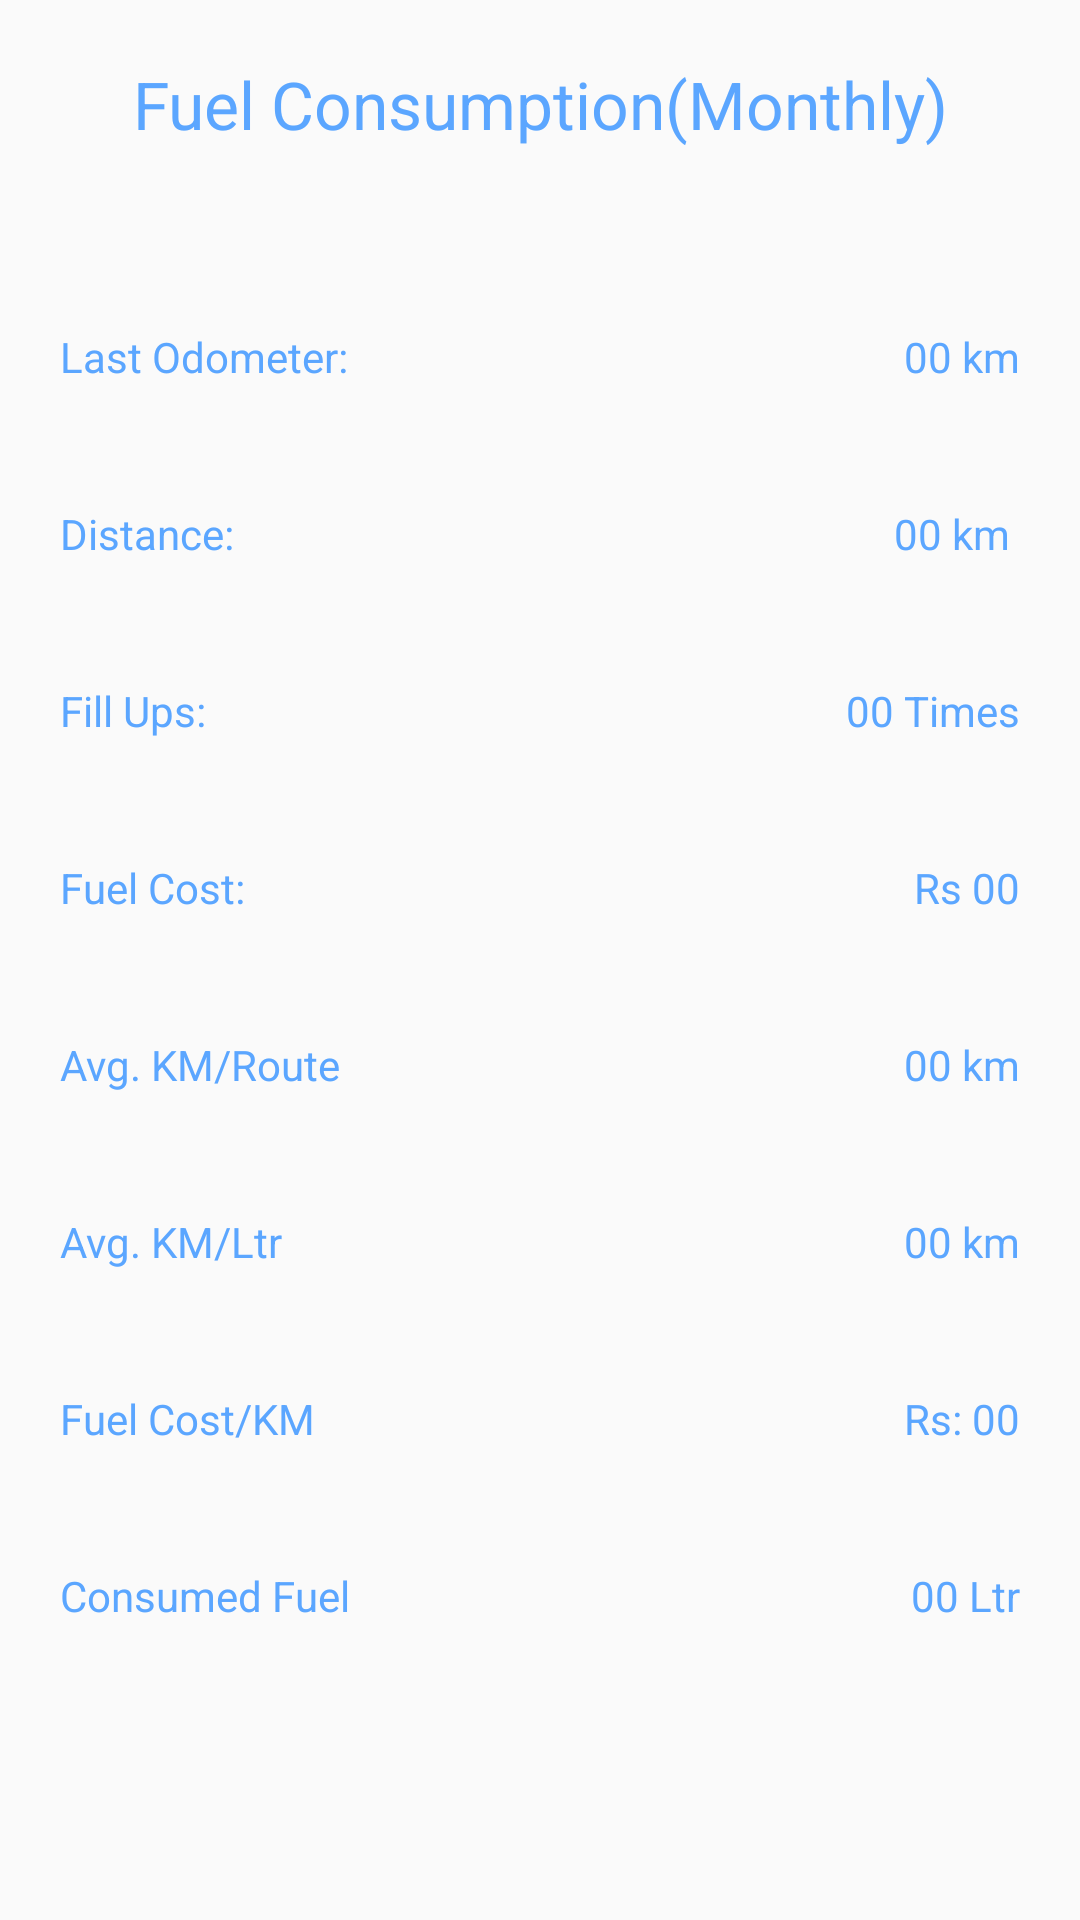

This screen was rendered from an Android layout file. Write that file and the resources it references.
<!-- AndroidManifest.xml: application theme AppTheme -->
<!-- res/layout/activity_compute.xml -->
<?xml version="1.0" encoding="utf-8"?>
<ScrollView xmlns:android="http://schemas.android.com/apk/res/android"
    xmlns:app="http://schemas.android.com/apk/res-auto"
    xmlns:tools="http://schemas.android.com/tools"
    android:layout_width="match_parent"
    android:layout_height="match_parent"
    tools:context=".Compute.Compute">

<LinearLayout
    android:orientation="vertical"
    android:paddingVertical="20dp"
    android:paddingHorizontal="10dp"
    android:layout_width="match_parent"
    android:layout_height="wrap_content">

    <TextView
        android:layout_width="match_parent"
        android:layout_height="wrap_content"
        android:text="Fuel Consumption(Monthly)"
        android:gravity="center"
        android:textSize="22sp"
        android:textColor="@color/colorPrimaryDark"
        />

    <RelativeLayout
        android:layout_marginBottom="10dp"
        android:layout_marginTop="50dp"
        android:paddingHorizontal="10dp"
        android:layout_width="match_parent"
        android:layout_height="wrap_content"
        android:orientation="horizontal">
        <TextView
            android:textColor="@color/colorPrimaryDark"
            android:paddingVertical="10dp"
            android:layout_alignParentLeft="true"
            android:layout_width="wrap_content"
            android:layout_height="wrap_content"
            android:text="Last Odometer: "/>
        <TextView
            android:textColor="@color/colorPrimaryDark"
            android:id="@+id/lastOdometerEt"
            android:paddingVertical="10dp"
            android:layout_alignParentRight="true"
            android:layout_width="wrap_content"
            android:layout_height="wrap_content"
            android:text="00 km"/>
    </RelativeLayout>

    <RelativeLayout
        android:layout_marginVertical="10dp"
        android:paddingHorizontal="10dp"
        android:layout_width="match_parent"
        android:layout_height="wrap_content"
        android:orientation="horizontal">
        <TextView
            android:textColor="@color/colorPrimaryDark"
            android:paddingVertical="10dp"
            android:layout_alignParentLeft="true"
            android:layout_width="wrap_content"
            android:layout_height="wrap_content"
            android:text="Distance: "/>
        <TextView
            android:textColor="@color/colorPrimaryDark"
            android:id="@+id/distanceEt"
            android:paddingVertical="10dp"
            android:layout_alignParentRight="true"
            android:layout_width="wrap_content"
            android:layout_height="wrap_content"
            android:text="00 km "/>
    </RelativeLayout>

    <RelativeLayout
        android:layout_marginVertical="10dp"
        android:paddingHorizontal="10dp"
        android:layout_width="match_parent"
        android:layout_height="wrap_content"
        android:orientation="horizontal">
        <TextView
            android:textColor="@color/colorPrimaryDark"
            android:paddingVertical="10dp"
            android:layout_alignParentLeft="true"
            android:layout_width="wrap_content"
            android:layout_height="wrap_content"
            android:text="Fill Ups: "/>
        <TextView
            android:textColor="@color/colorPrimaryDark"
            android:id="@+id/fillupsEt"
            android:paddingVertical="10dp"
            android:layout_alignParentRight="true"
            android:layout_width="wrap_content"
            android:layout_height="wrap_content"
            android:text="00 Times"/>
    </RelativeLayout>

    <RelativeLayout
        android:layout_marginVertical="10dp"
        android:paddingHorizontal="10dp"
        android:layout_width="match_parent"
        android:layout_height="wrap_content"
        android:orientation="horizontal">
        <TextView
            android:textColor="@color/colorPrimaryDark"
            android:paddingVertical="10dp"
            android:layout_alignParentLeft="true"
            android:layout_width="wrap_content"
            android:layout_height="wrap_content"
            android:text="Fuel Cost: "/>
        <TextView
            android:textColor="@color/colorPrimaryDark"
            android:id="@+id/fuelCostEt"
            android:paddingVertical="10dp"
            android:layout_alignParentRight="true"
            android:layout_width="wrap_content"
            android:layout_height="wrap_content"
            android:text="Rs 00"/>
    </RelativeLayout>

    <RelativeLayout
        android:layout_marginVertical="10dp"
        android:paddingHorizontal="10dp"
        android:layout_width="match_parent"
        android:layout_height="wrap_content"
        android:orientation="horizontal">
        <TextView
            android:textColor="@color/colorPrimaryDark"
            android:paddingVertical="10dp"
            android:layout_alignParentLeft="true"
            android:layout_width="wrap_content"
            android:layout_height="wrap_content"
            android:text="Avg. KM/Route"/>
        <TextView
            android:textColor="@color/colorPrimaryDark"
            android:id="@+id/kmRouteEt"
            android:paddingVertical="10dp"
            android:layout_alignParentRight="true"
            android:layout_width="wrap_content"
            android:layout_height="wrap_content"
            android:text="00 km"/>
    </RelativeLayout>

    <RelativeLayout
        android:layout_marginVertical="10dp"
        android:paddingHorizontal="10dp"
        android:layout_width="match_parent"
        android:layout_height="wrap_content"
        android:orientation="horizontal">
        <TextView
            android:textColor="@color/colorPrimaryDark"
            android:paddingVertical="10dp"
            android:layout_alignParentLeft="true"
            android:layout_width="wrap_content"
            android:layout_height="wrap_content"
            android:text="Avg. KM/Ltr"/>
        <TextView
            android:textColor="@color/colorPrimaryDark"
            android:id="@+id/avgKmLtrEt"
            android:paddingVertical="10dp"
            android:layout_alignParentRight="true"
            android:layout_width="wrap_content"
            android:layout_height="wrap_content"
            android:text="00 km"/>
    </RelativeLayout>

    <RelativeLayout
        android:layout_marginVertical="10dp"
        android:paddingHorizontal="10dp"
        android:layout_width="match_parent"
        android:layout_height="wrap_content"
        android:orientation="horizontal">
        <TextView
            android:textColor="@color/colorPrimaryDark"
            android:paddingVertical="10dp"
            android:layout_alignParentLeft="true"
            android:layout_width="wrap_content"
            android:layout_height="wrap_content"
            android:text="Fuel Cost/KM"/>
        <TextView
            android:textColor="@color/colorPrimaryDark"
            android:id="@+id/costKmEt"
            android:paddingVertical="10dp"
            android:layout_alignParentRight="true"
            android:layout_width="wrap_content"
            android:layout_height="wrap_content"
            android:text="Rs: 00"/>
    </RelativeLayout>


    <RelativeLayout
        android:layout_marginVertical="10dp"
        android:paddingHorizontal="10dp"
        android:layout_width="match_parent"
        android:layout_height="wrap_content"
        android:orientation="horizontal">
        <TextView
            android:textColor="@color/colorPrimaryDark"
            android:paddingVertical="10dp"
            android:layout_alignParentLeft="true"
            android:layout_width="wrap_content"
            android:layout_height="wrap_content"
            android:text="Consumed Fuel"/>
        <TextView
            android:textColor="@color/colorPrimaryDark"
            android:id="@+id/consumedFuelEt"
            android:paddingVertical="10dp"
            android:layout_alignParentRight="true"
            android:layout_width="wrap_content"
            android:layout_height="wrap_content"
            android:text="00 Ltr"/>
    </RelativeLayout>
</LinearLayout>

</ScrollView>
<!-- resources referenced by this layout -->
<resources>
  <color name="colorPrimaryDark">#5BA6FF</color>
  <style name="AppTheme" parent="Theme.MaterialComponents.Light.DarkActionBar.Bridge">
          
          <item name="colorPrimary">@color/colorPrimary</item>
          <item name="colorPrimaryDark">@color/colorPrimaryDark</item>
          <item name="colorAccent">@color/colorAccent</item>
  
          
          <item name="colorPrimaryVariant">@color/colorPrimaryVariant</item>
          <item name="colorSecondaryVariant">@color/colorSecondaryVariant</item>
          <item name="colorSurface">@color/colorSurface</item>
          <item name="colorOnPrimary">@color/colorOnPrimary</item>
          <item name="colorOnSecondary">@color/colorOnSecondary</item>
          <item name="colorOnBackground">@color/colorOnBackground</item>
          <item name="colorOnError">@color/colorOnError</item>
          <item name="colorOnSurface">@color/colorOnSurface</item>
          <item name="scrimBackground">@color/mtrl_scrim_color</item>
          <item name="textAppearanceHeadline1">@style/TextAppearance.MaterialComponents.Headline1</item>
          <item name="textAppearanceHeadline2">@style/TextAppearance.MaterialComponents.Headline2</item>
          <item name="textAppearanceHeadline3">@style/TextAppearance.MaterialComponents.Headline3</item>
          <item name="textAppearanceHeadline4">@style/TextAppearance.MaterialComponents.Headline4</item>
          <item name="textAppearanceHeadline5">@style/TextAppearance.MaterialComponents.Headline5</item>
          <item name="textAppearanceHeadline6">@style/TextAppearance.MaterialComponents.Headline6</item>
          <item name="textAppearanceSubtitle1">@style/TextAppearance.MaterialComponents.Subtitle1</item>
          <item name="textAppearanceSubtitle2">@style/TextAppearance.MaterialComponents.Subtitle2</item>
          <item name="textAppearanceBody1">@style/TextAppearance.MaterialComponents.Body1</item>
          <item name="textAppearanceBody2">@style/TextAppearance.MaterialComponents.Body2</item>
          <item name="textAppearanceCaption">@style/TextAppearance.MaterialComponents.Caption</item>
          <item name="textAppearanceButton">@style/TextAppearance.MaterialComponents.Button</item>
          <item name="textAppearanceOverline">@style/TextAppearance.MaterialComponents.Overline</item>
  
      </style>
  <color name="colorPrimary">#9DCAFF</color>
  <color name="colorAccent">#9DCAFF</color>
  <color name="colorPrimaryVariant">#3700B3</color>
  <color name="colorSecondaryVariant">#018786</color>
  <color name="colorSurface">#FFFFFF</color>
  <color name="colorOnPrimary">#FFFFFF</color>
  <color name="colorOnSecondary">#000000</color>
  <color name="colorOnBackground">#000000</color>
  <color name="colorOnError">#FFFFFF</color>
  <color name="colorOnSurface">#000000</color>
</resources>
